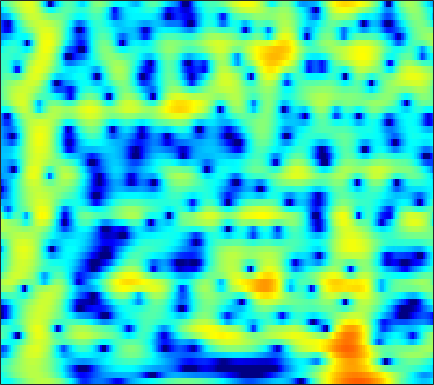

Source data for this figure (header and first rows):
-4.6744, -4.9641, -5.1901, -5.1646, -4.9477, -4.4218, -3.6899, -3.0605, -2.1906, -1.3538, -0.58328, -0.06225, 0.54974, 1.0667, 1.3913, 1.7439, 2.0023, 2.141, 2.2529, 2.2848, 2.2367, 2.1464, 1.9524, 1.6723
-4.914, -4.17, -3.292, -2.512, -1.974, -1.308, -0.6936, -0.2635, 0.2676, 0.7469, 1.169, 1.444, 1.752, 1.985, 2.108, 2.203, 2.213, 2.164, 2.02, 1.782, 1.447, 1.131, 0.6158, -0.006962
-3.574, -3.029, -2.329, -1.664, -1.19, -0.5948, -0.04472, 0.3354, 0.7956, 1.199, 1.541, 1.755, 1.978, 2.126, 2.185, 2.191, 2.11, 1.989, 1.746, 1.407, 0.9685, 0.5741, -0.04092, -0.76
-4.303, -3.864, -3.228, -2.55, -2.023, -1.314, -0.6172, -0.1169, 0.5041, 1.057, 1.53, 1.826, 2.136, 2.346, 2.434, 2.459, 2.374, 2.238, 1.96, 1.572, 1.08, 0.6458, -0.01583, -0.761
-9.761, -9.601, -8.558, -6.909, -5.565, -3.844, -2.301, -1.274, -0.0787, 0.9296, 1.76, 2.271, 2.807, 3.184, 3.364, 3.468, 3.414, 3.271, 2.937, 2.434, 1.756, 1.128, 0.123, -1.082
-12.2, -12.86, -11.53, -9.006, -7.148, -5.006, -3.237, -2.104, -0.7968, 0.3233, 1.283, 1.905, 2.602, 3.148, 3.451, 3.709, 3.787, 3.727, 3.479, 3.031, 2.368, 1.723, 0.647, -0.7078
-4.242, -4.522, -4.792, -4.948, -4.981, -4.887, -4.605, -4.234, -3.486, -2.477, -1.325, -0.4471, 0.6514, 1.606, 2.193, 2.785, 3.149, 3.276, 3.251, 3.017, 2.594, 2.174, 1.496, 0.7273
-1.646, -2.108, -2.893, -4.019, -5.199, -7.51, -11.41, -16.98, -20.89, -10.48, -5.418, -2.87, -0.3872, 1.398, 2.387, 3.324, 3.882, 4.078, 4.064, 3.752, 3.154, 2.529, 1.492, 0.286
-2.482, -2.574, -2.737, -2.963, -3.197, -3.558, -3.823, -3.815, -3.338, -2.324, -0.9935, 0.05649, 1.388, 2.522, 3.197, 3.85, 4.211, 4.282, 4.091, 3.562, 2.651, 1.68, -0.08453, -2.558
-8.134, -7.735, -7.048, -6.185, -5.469, -4.502, -3.55, -2.844, -1.894, -0.9288, 0.02575, 0.6993, 1.522, 2.226, 2.659, 3.09, 3.336, 3.382, 3.252, 2.903, 2.34, 1.784, 0.8922, -0.1177
-20.27, -18.75, -15.3, -12.06, -9.992, -7.601, -5.582, -4.29, -2.805, -1.539, -0.4408, 0.2896, 1.137, 1.83, 2.255, 2.695, 2.987, 3.106, 3.133, 3.01, 2.75, 2.472, 1.993, 1.417
-19.31, -18.13, -15.36, -12.21, -10.1, -7.752, -5.811, -4.551, -3.085, -1.838, -0.7834, -0.09259, 0.72, 1.419, 1.869, 2.364, 2.731, 2.927, 3.087, 3.117, 3.013, 2.849, 2.512, 2.047
-10.57, -9.513, -8.234, -7.069, -6.198, -5.074, -4.09, -3.465, -2.739, -2.057, -1.393, -0.894, -0.228, 0.451, 0.9462, 1.563, 2.098, 2.432, 2.769, 2.97, 3.026, 2.975, 2.789, 2.449
-4.093, -3.585, -2.97, -2.505, -2.319, -2.269, -2.431, -2.708, -3.288, -3.97, -4.378, -4.264, -3.469, -2.22, -1.231, -0.02243, 0.9833, 1.583, 2.179, 2.583, 2.838, 2.929, 2.932, 2.789
0.7012, 0.9635, 1.193, 1.287, 1.175, 0.6772, -0.2625, -1.317, -3.482, -7.19, -14.49, -20.07, -10.02, -5.153, -3.002, -1.188, -0.1177, 0.3569, 0.7246, 0.9618, 1.195, 1.403, 1.694, 1.954
1.528, 2.021, 2.522, 2.808, 2.906, 2.837, 2.474, 2.022, 1.275, 0.4382, -0.2906, -0.6025, -0.6744, -0.5541, -0.5263, -0.7568, -1.496, -2.463, -4.321, -6.592, -7.638, -6.568, -4.162, -2.12
-1.776, -0.6355, 0.6718, 1.637, 2.177, 2.716, 3.03, 3.111, 3.083, 2.94, 2.685, 2.428, 2.004, 1.431, 0.8638, -0.1427, -1.522, -2.874, -5.175, -7.748, -8.967, -8.109, -6.003, -4.119
-5.074, -3.367, -1.564, -0.1175, 0.7476, 1.639, 2.315, 2.686, 2.985, 3.107, 3.067, 2.925, 2.598, 2.115, 1.65, 0.9011, 0.04802, -0.6468, -1.566, -2.352, -2.919, -3.153, -3.255, -3.212
-4.68, -3.526, -2.093, -0.7792, 0.116, 1.137, 1.944, 2.43, 2.907, 3.18, 3.266, 3.214, 2.99, 2.601, 2.211, 1.564, 0.7913, 0.1549, -0.7318, -1.636, -2.513, -3.101, -3.747, -4.233
-5.454, -4.295, -2.626, -1.074, -0.04554, 1.163, 2.14, 2.713, 3.296, 3.662, 3.817, 3.803, 3.61, 3.218, 2.793, 2.057, 1.109, 0.267, -1.063, -2.624, -4.399, -5.841, -7.692, -8.942
-9.771, -6.641, -3.661, -1.428, -0.1145, 1.269, 2.345, 2.965, 3.566, 3.95, 4.122, 4.115, 3.931, 3.541, 3.108, 2.333, 1.306, 0.3383, -1.258, -3.296, -5.967, -8.63, -13.79, -22.86
-4.793, -3.544, -1.901, -0.5171, 0.3896, 1.39, 2.158, 2.618, 3.071, 3.347, 3.469, 3.455, 3.303, 2.996, 2.655, 2.043, 1.245, 0.5065, -0.6521, -2.032, -3.565, -4.766, -6.277, -7.351
-0.2914, -0.04597, 0.3842, 0.8267, 1.139, 1.525, 1.828, 2, 2.169, 2.254, 2.276, 2.254, 2.174, 2.034, 1.877, 1.58, 1.167, 0.7741, 0.1203, -0.6771, -1.581, -2.306, -3.308, -4.288
1.951, 1.831, 1.667, 1.592, 1.54, 1.45, 1.365, 1.252, 1.044, 0.8239, 0.6235, 0.5476, 0.5913, 0.7859, 0.9993, 1.282, 1.455, 1.473, 1.304, 0.9172, 0.2628, -0.3797, -1.44, -2.767
2.566, 2.032, 1.356, 0.8871, 0.6733, 0.4706, 0.2731, 0.002302, -0.6679, -1.76, -3.241, -4.239, -4.309, -2.618, -0.9942, 0.904, 2.268, 2.934, 3.394, 3.414, 2.993, 2.404, 1.248, -0.3574
-0.7564, -2.539, -5.046, -6.711, -6.234, -4.414, -2.977, -2.357, -2.303, -3.322, -5.587, -8.133, -8.961, -4.541, -1.473, 1.436, 3.366, 4.319, 5.068, 5.257, 4.992, 4.476, 3.386, 1.82
-5.545, -7.549, -10.82, -13.09, -11.6, -8.281, -5.607, -4.224, -2.955, -2.161, -1.606, -1.186, -0.4477, 0.5664, 1.427, 2.55, 3.484, 4.011, 4.432, 4.517, 4.255, 3.834, 2.962, 1.73
-8.064, -8.318, -8.276, -7.904, -7.308, -6.202, -4.97, -4.005, -2.842, -1.771, -0.8331, -0.1826, 0.6268, 1.385, 1.903, 2.507, 2.986, 3.24, 3.409, 3.399, 3.169, 2.869, 2.291, 1.529
-13.22, -12.1, -10.5, -8.891, -7.759, -6.287, -4.931, -3.955, -2.745, -1.641, -0.6415, 0.02564, 0.8163, 1.478, 1.892, 2.324, 2.622, 2.751, 2.802, 2.723, 2.521, 2.303, 1.936, 1.498
-19.82, -16, -12.5, -9.998, -8.382, -6.621, -5.016, -3.961, -2.63, -1.444, -0.3829, 0.32, 1.12, 1.751, 2.108, 2.434, 2.575, 2.57, 2.442, 2.176, 1.856, 1.591, 1.275, 1.012
-13.16, -12, -10.42, -8.847, -7.788, -6.36, -4.971, -3.89, -2.481, -1.115, 0.126, 0.9522, 1.868, 2.554, 2.897, 3.111, 3.037, 2.791, 2.21, 1.39, 0.4172, -0.2818, -0.9468, -1.075
-9.429, -8.963, -8.7, -8.481, -8.464, -8.105, -7.138, -5.87, -3.789, -1.665, 0.2378, 1.442, 2.726, 3.625, 4.047, 4.248, 4.026, 3.545, 2.41, 0.5801, -2.296, -5.522, -11.95, -10.47
-8.619, -8.694, -9.308, -10.84, -12.97, -19.16, -26.1, -14.68, -8.045, -4.01, -1.164, 0.4598, 2.112, 3.257, 3.818, 4.192, 4.138, 3.814, 2.986, 1.687, -0.04269, -1.48, -2.978, -3.05
-8.35, -8.427, -8.596, -9.086, -9.432, -9.726, -9.118, -7.953, -5.862, -3.633, -1.627, -0.327, 1.102, 2.202, 2.802, 3.331, 3.543, 3.514, 3.247, 2.769, 2.159, 1.687, 1.112, 0.6875
-7.869, -7.679, -7.528, -7.307, -7.083, -6.583, -5.805, -5.062, -3.853, -2.524, -1.172, -0.2063, 0.9542, 1.924, 2.515, 3.096, 3.451, 3.567, 3.536, 3.313, 2.925, 2.539, 1.927, 1.202
-7.938, -7.846, -7.85, -7.739, -7.583, -7.063, -6.251, -5.404, -4.089, -2.66, -1.238, -0.2285, 0.9957, 2.033, 2.679, 3.338, 3.776, 3.954, 3.996, 3.816, 3.42, 2.974, 2.193, 1.177
-8.678, -9.178, -9.992, -11.13, -11.91, -12.33, -11.08, -9.326, -6.688, -4.234, -2.104, -0.7291, 0.8265, 2.089, 2.844, 3.627, 4.142, 4.363, 4.439, 4.268, 3.839, 3.354, 2.459, 1.283
-9.26, -10.12, -11.7, -14.27, -17.31, -23.6, -18.73, -13.44, -8.668, -5.271, -2.656, -1.064, 0.674, 2.032, 2.837, 3.654, 4.199, 4.438, 4.538, 4.39, 3.99, 3.523, 2.654, 1.491
-9.374, -9.99, -10.85, -11.49, -11.53, -11.09, -9.693, -8.245, -6.053, -3.869, -1.912, -0.6324, 0.8071, 1.959, 2.648, 3.336, 3.802, 4.01, 4.114, 4.019, 3.731, 3.364, 2.689, 1.754
-10.6, -11.94, -13.63, -13.86, -12.66, -10.36, -7.863, -6.177, -4.114, -2.328, -0.8285, 0.1162, 1.119, 1.868, 2.284, 2.668, 2.903, 3.013, 3.082, 3.079, 2.993, 2.848, 2.536, 2.05
-10.16, -12.38, -17.28, -19.13, -14.18, -9.219, -5.825, -3.868, -1.882, -0.3862, 0.6824, 1.229, 1.658, 1.759, 1.65, 1.354, 1.001, 0.8125, 0.7811, 1.012, 1.384, 1.682, 1.959, 2.074
-5.16, -5.144, -4.997, -4.362, -3.544, -2.196, -0.7224, 0.2738, 1.379, 2.176, 2.596, 2.641, 2.325, 1.501, 0.4918, -1.466, -4.124, -6.153, -6.622, -4.346, -1.984, -0.6479, 0.5889, 1.334
-2.646, -1.88, -0.9081, -0.04167, 0.5716, 1.419, 2.173, 2.666, 3.187, 3.46, 3.459, 3.242, 2.588, 1.45, 0.2159, -2.128, -5.373, -8.031, -8.812, -6.093, -3.635, -2.372, -1.286, -0.7432
-1.842, -1.007, -0.05376, 0.7684, 1.332, 1.998, 2.54, 2.876, 3.19, 3.338, 3.3, 3.134, 2.701, 2.027, 1.379, 0.3797, -0.6519, -1.335, -1.981, -2.34, -2.561, -2.752, -3.153, -3.736
-1.468, -0.8349, -0.06562, 0.6481, 1.109, 1.624, 2.083, 2.363, 2.664, 2.898, 3.017, 3.02, 2.92, 2.675, 2.386, 1.899, 1.284, 0.7504, -0.06405, -1.042, -2.218, -3.285, -5.05, -7.217
-1.862, -1.229, -0.5146, 0.01702, 0.3172, 0.6389, 0.9261, 1.155, 1.52, 1.932, 2.358, 2.653, 2.969, 3.151, 3.179, 3.042, 2.697, 2.29, 1.511, 0.4407, -1.013, -2.433, -4.862, -8.237
-2.762, -2.043, -1.534, -1.463, -1.596, -1.952, -2.364, -2.446, -2.045, -1.093, 0.1648, 1.111, 2.191, 3.016, 3.462, 3.792, 3.842, 3.687, 3.225, 2.47, 1.397, 0.3779, -1.231, -3.059
-3.062, -2.748, -2.773, -3.362, -4.276, -6.41, -10.21, -14.88, -14.83, -8.009, -3.821, -1.648, 0.4855, 2, 2.826, 3.613, 4.06, 4.191, 4.124, 3.769, 3.165, 2.572, 1.59, 0.4593
-2.963, -2.945, -3.141, -3.638, -4.287, -5.628, -7.168, -7.969, -7.681, -5.924, -3.728, -2.233, -0.5023, 0.9222, 1.786, 2.742, 3.428, 3.784, 4.037, 4.01, 3.728, 3.357, 2.626, 1.647
-3.29, -3.113, -2.985, -3.006, -3.133, -3.388, -3.627, -3.733, -3.683, -3.379, -2.847, -2.319, -1.472, -0.4566, 0.3804, 1.473, 2.467, 3.092, 3.692, 4.013, 4.015, 3.814, 3.269, 2.385
-4.812, -4.14, -3.507, -3.142, -2.992, -2.859, -2.935, -3.143, -3.586, -4.201, -5.033, -5.594, -5.72, -4.551, -3.014, -0.838, 1.091, 2.25, 3.417, 4.175, 4.528, 4.533, 4.228, 3.558
-7.562, -6.586, -5.594, -4.868, -4.455, -4.114, -4.018, -4.141, -4.71, -5.97, -8.397, -11.79, -22.48, -13.29, -7.526, -2.977, -0.009742, 1.581, 3.112, 4.106, 4.665, 4.824, 4.711, 4.264
-10.11, -9.758, -9.22, -8.534, -7.94, -7.12, -6.268, -5.718, -5.242, -5.105, -5.182, -5.254, -4.937, -3.854, -2.618, -0.8207, 0.834, 1.887, 2.99, 3.749, 4.188, 4.325, 4.255, 3.918
-12.86, -13.93, -15.84, -16.69, -15.17, -11.86, -8.951, -7.233, -5.413, -4.007, -2.903, -2.172, -1.267, -0.3643, 0.3069, 1.203, 2.003, 2.523, 3.078, 3.446, 3.619, 3.623, 3.479, 3.154
-12.94, -14.37, -17.1, -18.76, -16.43, -12.01, -8.461, -6.385, -4.199, -2.483, -1.139, -0.3005, 0.6258, 1.375, 1.839, 2.331, 2.686, 2.86, 2.968, 2.956, 2.831, 2.673, 2.392, 2.045
-9.787, -9.476, -8.97, -8.167, -7.273, -5.759, -4.121, -2.916, -1.44, -0.1804, 0.8786, 1.519, 2.193, 2.66, 2.88, 2.984, 2.904, 2.721, 2.33, 1.815, 1.24, 0.8163, 0.3037, -0.07676
-7.042, -5.937, -4.713, -3.616, -2.809, -1.726, -0.6617, 0.1099, 1.081, 1.942, 2.656, 3.074, 3.451, 3.605, 3.554, 3.261, 2.675, 2.042, 0.9358, -0.4655, -2.081, -3.285, -4.534, -4.993
-3.784, -3.01, -2.138, -1.347, -0.7887, -0.03181, 0.7537, 1.351, 2.115, 2.817, 3.384, 3.707, 3.95, 3.937, 3.73, 3.173, 2.219, 1.205, -0.6241, -3.141, -6.681, -10.47, -19.09, -19.99
